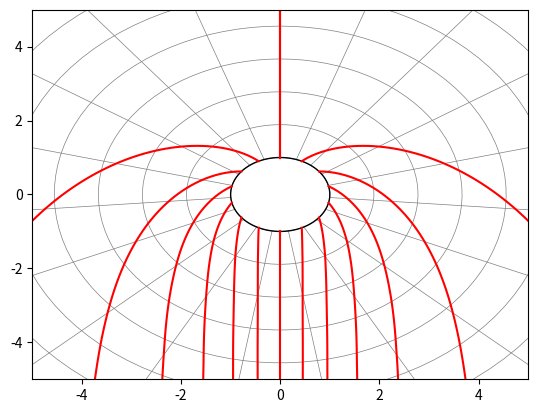

Reproduce this figure in Python.

"""
testing 
streamlines of interpolation from discrete grid points of known velocity functions 
against 
streamlines of known velocity functions
"""

import numpy as np
import scipy as sp
from scipy.integrate import solve_ivp as ivp
import matplotlib.pyplot as plt


def u_r(r, theta):
    return 1

def u_theta(r, theta):
    return np.sin(theta)


def radial(r, theta):
     return u_theta(r, theta)/(u_r(r, theta)*r)

res = 100
inits = 15
r_lim = 9


thetas = np.linspace(0, 2, inits)*np.pi
thspan = np.array([thetas[0], thetas[-1]])

radii = np.linspace(1, r_lim, res)
radius = np.array([1])
rspan = np.array([radii[0], radii[-1]])

full_thetas = np.linspace(0,2,100)*np.pi
full_radius = np.repeat(radius[0], 100)
full_radii = np.linspace(radius[0], r_lim, r_lim+1)

offsets =np.linspace(0, 2*np.pi, 20)

sol = ivp(radial, rspan, thetas, t_eval = radii)


def cart_y(r, theta):
    return r*np.cos(theta)
def cart_x(r,theta):
    return r*np.sin(theta)
def plot_cart(r, theta, colour, lw = 2):
    plt.plot(cart_x(r, theta), cart_y(r, theta), color = colour, lw = lw)
    
for rad in full_radii:
    plot_cart(np.repeat(rad, 100), full_thetas, colour = "grey", lw = 0.5)    
for offset in offsets:
    plot_cart(np.linspace(1,r_lim,10), np.repeat(offset, 10), colour="grey", lw = 0.5)
plot_cart(full_radius, full_thetas, "black", lw = 1)

    
for ys in sol.y:
    #for offset in offsets:
    plot_cart(sol.t, ys, "red", lw = 1.5)
               
    
size = 5    
''''''
plt.ylim(-size,size)
plt.xlim(-size,size)

plt.show()

#%%



